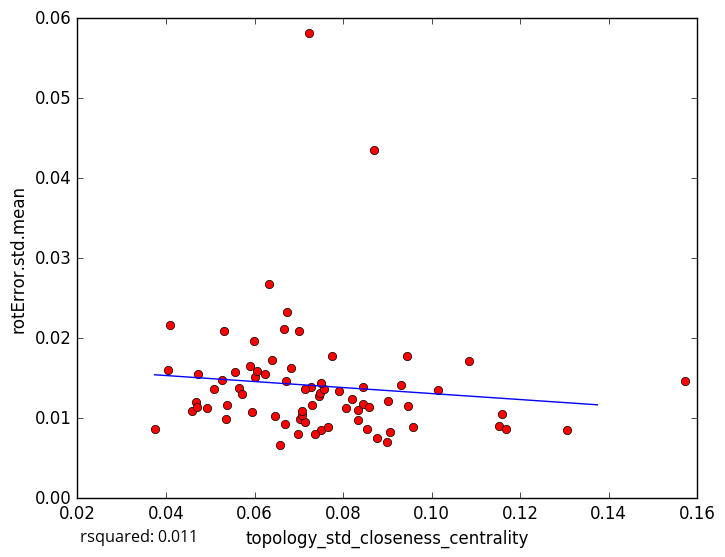

The table this chart was drawn from, first rows:
topology_std_closeness_centrality, rotError.std.mean
0.05984, 0.01964
0.07222, 0.05818
0.05654, 0.01383
0.07492, 0.008483
0.07017, 0.009907
0.06577, 0.006665
0.1307, 0.008547
0.06241, 0.01551
0.08457, 0.01396
0.06702, 0.01461
0.06691, 0.009277
0.07655, 0.008864
0.06465, 0.01032
0.09052, 0.008312
0.09005, 0.0121
0.1152, 0.008972
0.08995, 0.007067
0.1169, 0.008627
0.05946, 0.01077
0.1571, 0.01464
0.05888, 0.01656
0.08538, 0.008716
0.06731, 0.02332
0.09451, 0.01779
0.0869, 0.04358
0.06396, 0.0173
0.1014, 0.01347
0.0845, 0.01174
0.1085, 0.01711
0.06655, 0.02109
0.03743, 0.008695
0.05364, 0.009916
0.0682, 0.0163
0.07456, 0.01274
0.04088, 0.02161
0.06333, 0.02673
0.05268, 0.01479
0.04721, 0.01559
0.09574, 0.00887
0.0509, 0.01364
0.05558, 0.01581
0.08344, 0.01109
0.04036, 0.016
0.05377, 0.01161
0.07473, 0.01315
0.04683, 0.01202
0.07264, 0.01386
0.05302, 0.02084
0.07012, 0.02091
0.07573, 0.01368
0.09308, 0.01409
0.05707, 0.01301
0.08193, 0.01244
0.09471, 0.01156
0.04928, 0.01131
0.04593, 0.01086
0.07906, 0.01336
0.07512, 0.01436
0.07149, 0.009471
0.04701, 0.01139
... 18 more rows
